Run: headless pygame with SDL's dummy video driver; simulated clock (each Clock.tick advances the game by its frame time, no real sleeping); random seed 0; keys injected as events and as key.get_pressed() state; no mouse input.
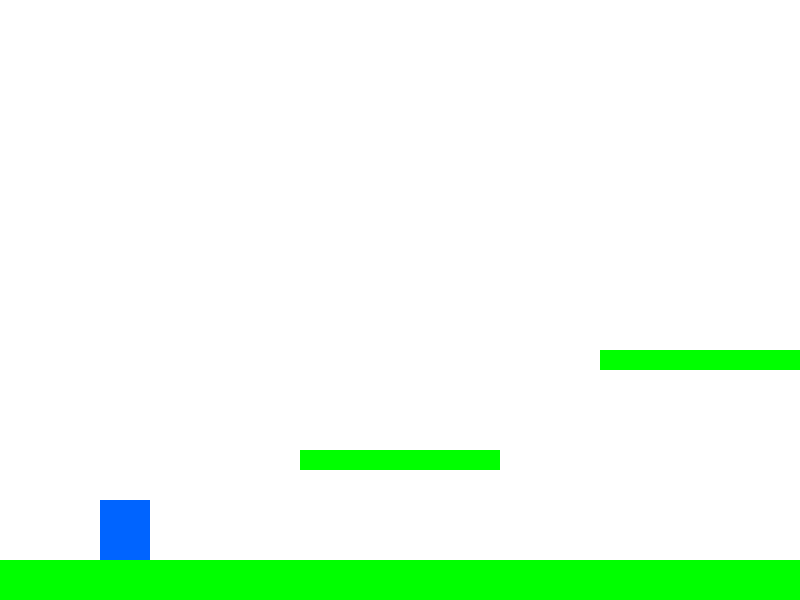
Frame 1 of 4 · flips 1–60 · no input
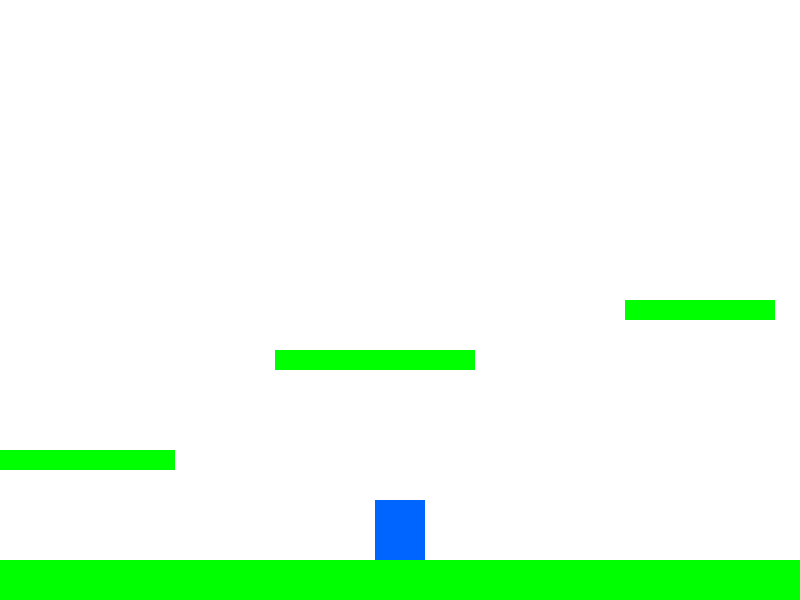
Frame 2 of 4 · flips 61–180 · tapped SPACE, RETURN · held RIGHT (→), D
Frame 3 of 4 · flips 181–300 · held DOWN (↓), S · screen unchanged from frame 2, image omitted
Frame 4 of 4 · flips 301–420 · held LEFT (←), A, UP (↑), W · screen same as frame 1, image omitted

The pygame program that drew these frames:

import pygame
import sys

# Initialize Pygame
pygame.init()

# Screen settings
SCREEN_WIDTH, SCREEN_HEIGHT = 800, 600
FPS = 60
screen = pygame.display.set_mode((SCREEN_WIDTH, SCREEN_HEIGHT))
pygame.display.set_caption("Side-Scrolling Platformer")
clock = pygame.time.Clock()

# Colors
WHITE = (255, 255, 255)
BLUE = (0, 100, 255)
GREEN = (0, 255, 0)

# World settings
WORLD_WIDTH = 6000  # total level width
GRAVITY = 0.8
JUMP_FORCE = -15

# Player
player = pygame.Rect(100, 500, 50, 60)
player_vel_x = 0
player_vel_y = 0
player_speed = 5
on_ground = False

# Platforms (can add more)
platforms = [
    pygame.Rect(0, SCREEN_HEIGHT - 40, WORLD_WIDTH, 40),  # Ground
    pygame.Rect(300, 450, 200, 20),
    pygame.Rect(600, 350, 200, 20),
    pygame.Rect(950, 300, 150, 20),
    pygame.Rect(1300, 400, 300, 20),
    pygame.Rect(1700, 300, 300, 20),
    pygame.Rect(2200, 350, 350, 20),
    pygame.Rect(2700, 300, 150, 20),
    pygame.Rect(3000, 350, 200, 20),
    pygame.Rect(3300, 300, 250, 20),
    pygame.Rect(3650, 200, 250, 20),
    pygame.Rect(4000, 300, 300, 20),
    pygame.Rect(4400, 250, 100, 20),
    pygame.Rect(4700, 350, 200, 20),
    pygame.Rect(5000, 300, 250, 20),
    pygame.Rect(5300, 400, 150, 20),
    pygame.Rect(5600, 350, 200, 20),
    pygame.Rect(5900, 300, 50, 20)
]

# Camera offset
scroll_x = 0

# Game loop
running = True
while running:
    clock.tick(FPS)
    screen.fill(WHITE)

    # Events
    for event in pygame.event.get():
        if event.type == pygame.QUIT:
            running = False

    # Input
    keys = pygame.key.get_pressed()
    player_vel_x = 0
    if keys[pygame.K_LEFT] or keys[pygame.K_a]:
        player_vel_x = -player_speed
    if keys[pygame.K_RIGHT] or keys[pygame.K_d]:
        player_vel_x = player_speed
    if keys[pygame.K_SPACE] and on_ground:
        player_vel_y = JUMP_FORCE
        on_ground = False

    # Apply gravity
    player_vel_y += GRAVITY

    # Move player
    player.x += player_vel_x
    player.y += player_vel_y

    # Horizontal camera scroll logic
    if player.centerx - scroll_x > SCREEN_WIDTH // 2:
        scroll_x = player.centerx - SCREEN_WIDTH // 2
    if player.centerx - scroll_x < 200:
        scroll_x = player.centerx - 200
    scroll_x = max(0, min(scroll_x, WORLD_WIDTH - SCREEN_WIDTH))

    # Collision detection
    on_ground = False
    for platform in platforms:
        if player.colliderect(platform):
            if player_vel_y > 0 and player.bottom <= platform.bottom:
                player.bottom = platform.top
                player_vel_y = 0
                on_ground = True

    # Draw platforms (apply scroll)
    for platform in platforms:
        draw_rect = platform.copy()
        draw_rect.x -= scroll_x
        pygame.draw.rect(screen, GREEN, draw_rect)

    # Draw player
    player_draw = player.copy()
    player_draw.x -= scroll_x
    pygame.draw.rect(screen, BLUE, player_draw)

    pygame.display.flip()

pygame.quit()
sys.exit()
